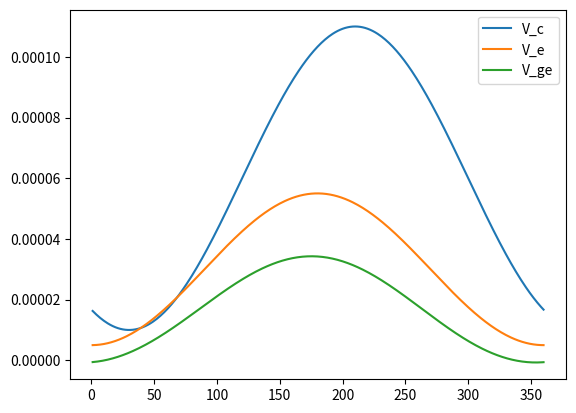
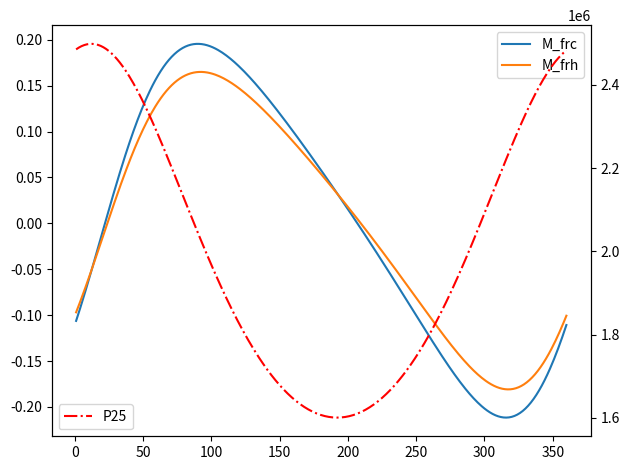
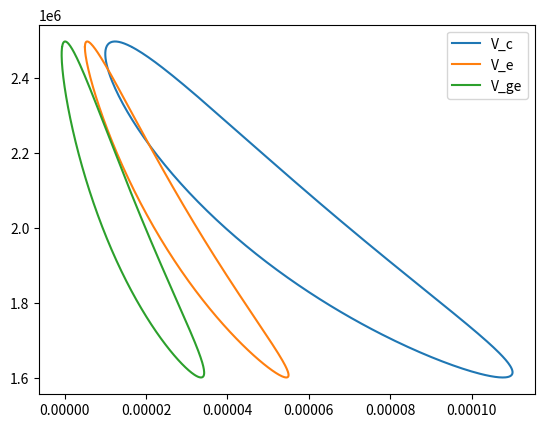

Write Python code to recreate these figures, in order.
# This is an Isothermal PT model
import numpy as np
import matplotlib.pyplot as plt

V_c0 = 0.0001
V_cs = 0.1*V_c0
V_e0 = 0.00005
V_es = 0.1*V_e0
V_b0 = 0.00005
V_bs = 0.1*V_b0
phi = 30
pi = np.pi
f = 50
T_h = 300
T_c = 77
P_0 = 2*10**6

V_reg = 0.25*pi*0.045**2*0.065*0.7
V_hot = 0.1*V_reg
V_pul = 0.25*pi*0.024**2*0.1
V_cold = 0.1*V_pul
V_pon = 1.28
V_g0 = V_pul*V_pon
T_reg = (T_h - T_c)/np.log(T_h/T_c)
R = 2078.5
#V_T = V_hot/T_h + V_reg/T_reg + V_cold/T_c
V_T = 5.2419280772182*10**-7
nt = 360
dt = 1/f/nt
nx = 26

n = np.linspace(1,nt,nt)
V_c = np.zeros(nt)
V_e = np.zeros(nt)
V_b = np.zeros(nt)
V_c[:] = V_cs + 0.5*V_c0*(1-np.cos(n[:]*pi/180-phi*pi/180))
V_e[:] = V_es + 0.5*V_e0*(1-np.cos(n[:]*pi/180))
V_b[:] = V_bs + 0.5*V_b0*(1+np.cos(n[:]*pi/180))

#--------------------
P = np.zeros((nt,nx))
P[:,0] = 1/((V_c+V_b)/T_h+V_T+(V_pul+V_e)/T_c)
P[:,1] = P[:,0]*P_0/np.mean(P[:,0])
for i in range(2,11,2):
    P[:,i] = 1/((V_c+V_b)/T_h+V_T+(V_pul+V_e-V_g0*(P[:,i-1]/P_0)**-0.6)/T_c)
    P[:,i+1] = P[:,i]*P_0/np.mean(P[:,i])

for i in range(12,25,2):
    P[:,i] = 1/((V_c+V_b)/T_h+V_T+(V_pul+V_e-V_g0*(0.5*(P[:,i-1]+P[:,i-5]))**-0.6)/T_c)
    P[:,i+1] = P[:,i]*P_0/np.mean(P[:,i])

V_ge = np.zeros(nt)
V_ge = V_pul + V_e - V_g0*(P[:,25]/P_0)**-0.6
M_cold = P[:,25]*(V_c+V_ge)/(R*T_c)
M_reg = M_cold + P[:,25]*V_reg/(R*T_reg)
M_frc = np.zeros(nt)
M_frh = np.zeros(nt)
deltaV_c = np.zeros(nt)
deltaV_e = np.zeros(nt)
for i in range(nt):
    M_frc[i] = (M_cold[i]-M_cold[i-1])/dt
    M_frh[i] = (M_reg[i]-M_reg[i-1])/dt
    deltaV_c[i] = V_c[i]-V_c[i-1]
    deltaV_e[i] = V_e[i]-V_c[i-1]

PV_c_sum = sum(P[:,25]*deltaV_c)
PV_e_sum = sum(P[:,25]*deltaV_e)

plt.figure(1)
l_Vc = plt.plot(n,V_c,label = 'V_c')
l_Ve = plt.plot(n,V_e,label = 'V_e')
l_Vge = plt.plot(n,V_ge,label = 'V_ge')
plt.legend()
plt.show()

plt.figure(2)
fig, ax1 = plt.subplots()
ax1.plot(n,M_frc,label = 'M_frc')
ax1.plot(n,M_frh,label = 'M_frh')
plt.legend()
ax2 = ax1.twinx()
ax2.plot(n,P[:,25],'r-.',label = 'P25')
plt.legend()
fig.tight_layout()
plt.show()

plt.figure(3)
plt.plot(V_c,P[:,25],label = 'V_c')
plt.plot(V_e,P[:,25],label = 'V_e')
plt.plot(V_ge,P[:,25],label = 'V_ge')
plt.legend()
plt.show()

deltaP = P[:,25] - P[:,23]

data = open('data.txt','w')
data.write('V_cs '+str(V_cs)+'\n')
data.write('V_c0 '+str(V_c0)+'\n')
data.write('V_es '+str(V_es)+'\n')
data.write('V_e0 '+str(V_e0)+'\n')
data.write('V_bs '+str(V_bs)+'\n')
data.write('phi '+str(phi)+'\n')
data.write('PI '+str(pi)+'\n')
data.write('F '+str(f)+'\n')
data.write('T_h '+str(T_h)+'\n')
data.write('T_c '+str(T_c)+'\n')
data.write('V_cold '+str(V_cold)+'\n')
data.write('V_pul '+str(V_pul)+'\n')
data.write('V_g0 '+str(V_g0)+'\n')
data.write('T_reg '+str(T_reg)+'\n')
data.write('R '+str(R)+'\n')
data.write('V_pon '+str(V_pon)+'\n')
data.write('V_T '+str(V_T)+'\n')
data.write('dt '+str(dt)+'\n')

# f.write('num phi V_c V_e V_b P11 P12 P21 P22 P31 P32 P41 P42 P51 P52 P52-P42 P61 P62 P62-P52 P71 P72 P72-P62 P81 P82 P82-P72 P91 P92 P92-P82 P101 P102')

for line in P:
	print(*line,file=data)
data.close()
